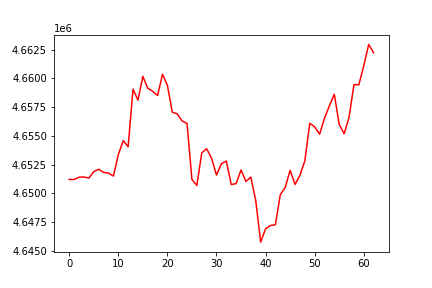

The file beside this chart, header and first rows:
, 0
0, 4651208
1, 4651208
2, 4651403
3, 4651427
4, 4651327
5, 4651890
6, 4652092
7, 4651818
8, 4651760
9, 4651505
10, 4653364
11, 4654581
12, 4654052
13, 4659058
14, 4658099
15, 4660169
16, 4659139
17, 4658872
18, 4658498
19, 4660352
20, 4659395
21, 4657057
22, 4656912
23, 4656292
24, 4656081
25, 4651204
26, 4650687
27, 4653529
28, 4653874
29, 4653039
30, 4651589
31, 4652567
32, 4652816
33, 4650769
34, 4650846
35, 4652038
36, 4651035
37, 4651418
38, 4649366
39, 4645763
40, 4646921
41, 4647206
42, 4647277
43, 4649886
44, 4650514
45, 4652006
46, 4650778
47, 4651573
48, 4652831
49, 4656086
50, 4655783
51, 4655144
52, 4656523
53, 4657613
54, 4658612
55, 4655987
56, 4655183
57, 4656596
58, 4659449
59, 4659444
... 3 more rows
